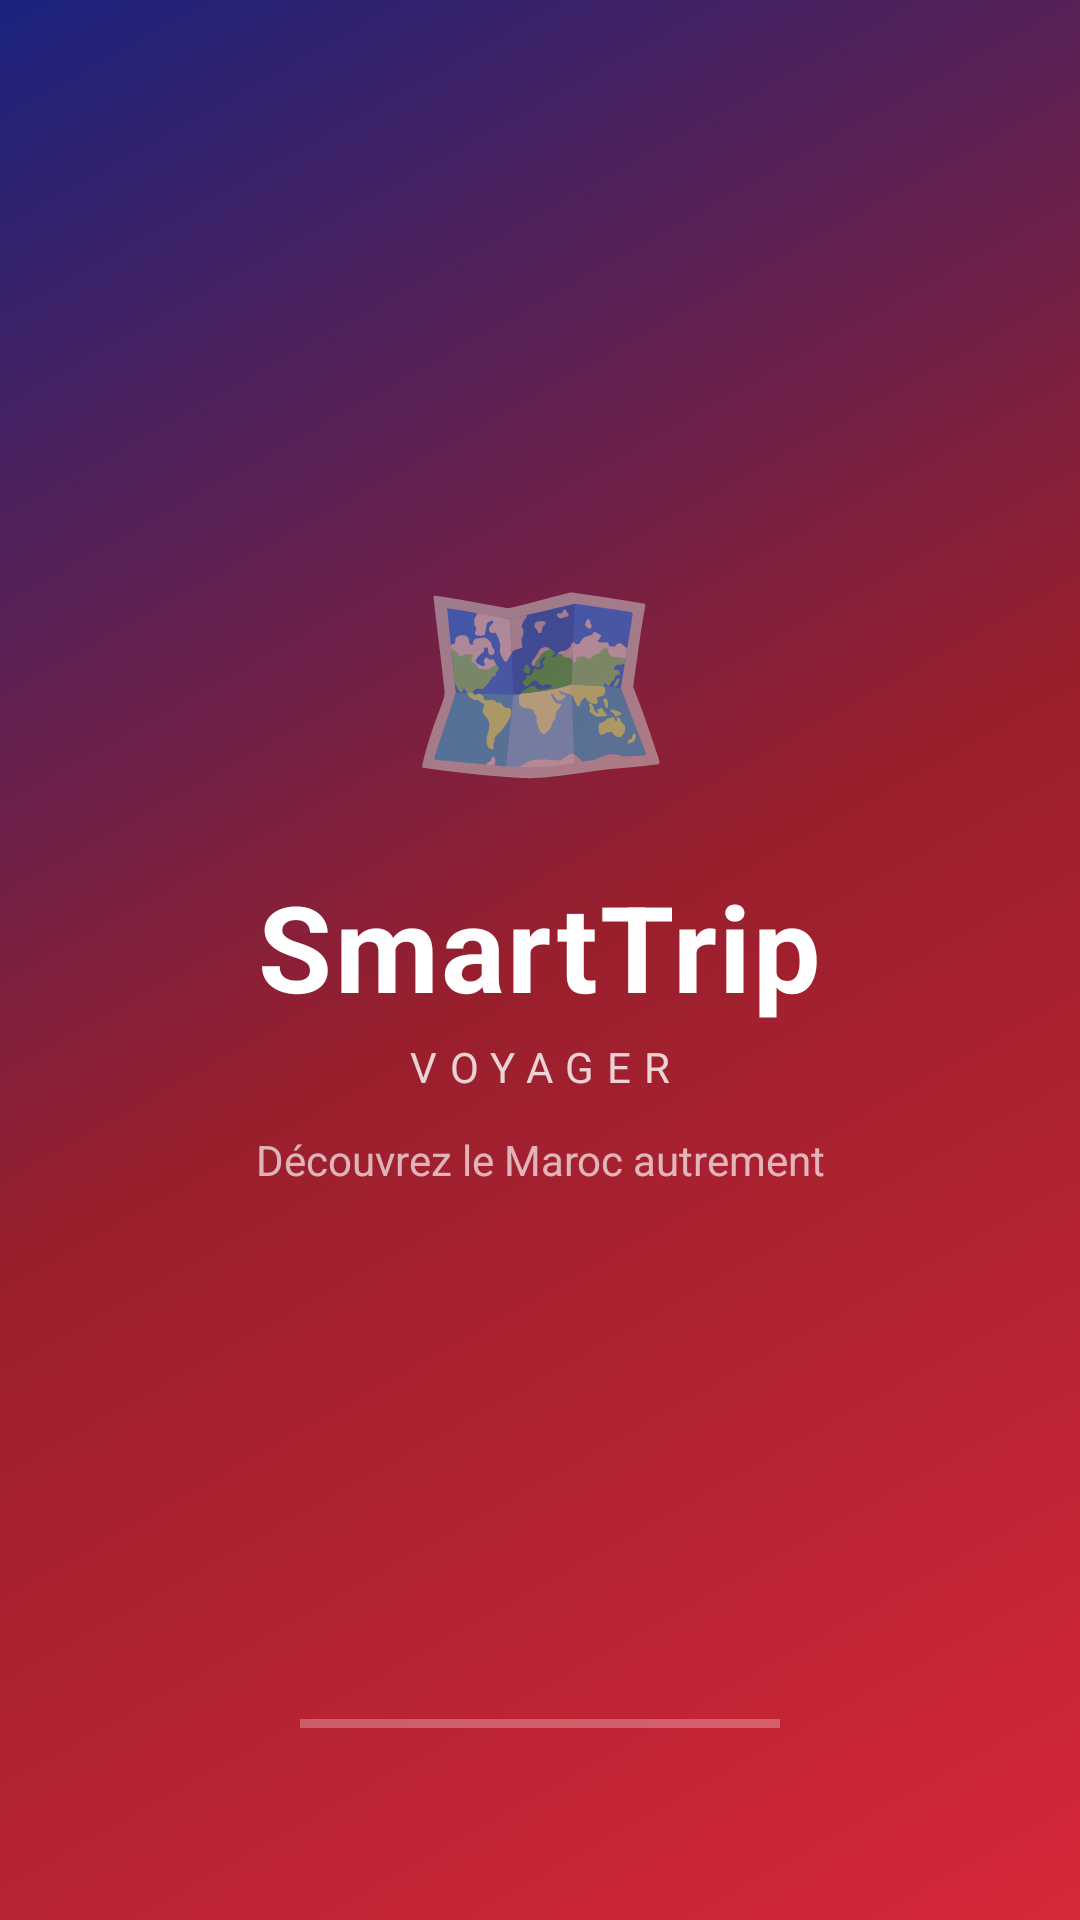

Here is an Android app screen rendered from its layout file. Give the layout XML and the strings, colors and styles it references.
<!-- AndroidManifest.xml: application theme Theme.SmartTripVoyager -->
<!-- res/layout/activity_splash.xml -->
<?xml version="1.0" encoding="utf-8"?>
<androidx.constraintlayout.widget.ConstraintLayout xmlns:android="http://schemas.android.com/apk/res/android"
    xmlns:app="http://schemas.android.com/apk/res-auto"
    xmlns:tools="http://schemas.android.com/tools"
    android:layout_width="match_parent"
    android:layout_height="match_parent"
    android:background="@drawable/gradient_header"
    android:fitsSystemWindows="true"
    tools:context=".ui.auth.SplashActivity">

    <LinearLayout
        android:layout_width="wrap_content"
        android:layout_height="wrap_content"
        android:orientation="vertical"
        android:gravity="center"
        app:layout_constraintTop_toTopOf="parent"
        app:layout_constraintBottom_toBottomOf="parent"
        app:layout_constraintStart_toStartOf="parent"
        app:layout_constraintEnd_toEndOf="parent"
        app:layout_constraintVertical_bias="0.42">

        <TextView
            android:layout_width="wrap_content"
            android:layout_height="wrap_content"
            android:text="🗺️"
            android:textSize="72sp" />

        <TextView
            android:id="@+id/tvAppName"
            android:layout_width="wrap_content"
            android:layout_height="wrap_content"
            android:text="SmartTrip"
            android:textColor="@color/on_primary"
            android:textSize="40sp"
            android:textStyle="bold"
            android:letterSpacing="0.02"
            android:layout_marginTop="16dp" />

        <TextView
            android:layout_width="wrap_content"
            android:layout_height="wrap_content"
            android:text="VOYAGER"
            android:textColor="#CCFFFFFF"
            android:textSize="14sp"
            android:letterSpacing="0.3"
            android:layout_marginTop="4dp" />

        <TextView
            android:layout_width="wrap_content"
            android:layout_height="wrap_content"
            android:text="Découvrez le Maroc autrement"
            android:textColor="#AAFFFFFF"
            android:textSize="14sp"
            android:layout_marginTop="12dp" />

    </LinearLayout>

    <com.google.android.material.progressindicator.LinearProgressIndicator
        android:layout_width="160dp"
        android:layout_height="wrap_content"
        android:indeterminate="true"
        android:layout_marginBottom="64dp"
        app:indicatorColor="@color/on_primary"
        app:trackColor="#44FFFFFF"
        app:trackThickness="3dp"
        app:layout_constraintBottom_toBottomOf="parent"
        app:layout_constraintStart_toStartOf="parent"
        app:layout_constraintEnd_toEndOf="parent" />

</androidx.constraintlayout.widget.ConstraintLayout>
<!-- resources referenced by this layout -->
<resources>
  <color name="on_primary">#FFFFFF</color>
  <!-- drawable gradient_header (drawable) -->
  <?xml version="1.0" encoding="utf-8"?>
  <shape xmlns:android="http://schemas.android.com/apk/res/android">
      <gradient
          android:startColor="#D62839"
          android:centerColor="#991F2D"
          android:endColor="#1A237E"
          android:angle="135" />
  </shape>
  <style name="Theme.SmartTripVoyager" parent="Theme.MaterialComponents.Light.NoActionBar">
          <item name="colorPrimary">@color/primary</item>
          <item name="colorOnPrimary">@color/on_primary</item>
          <item name="colorPrimaryVariant">@color/primary_dark</item>
          <item name="colorOnPrimarySurface">@color/on_primary_container</item>
          <item name="android:colorBackground">@color/background</item>
          <item name="colorSurface">@color/surface</item>
          <item name="colorOnSurface">@color/on_surface</item>
          <item name="android:textColorPrimary">@color/on_surface</item>
          <item name="android:windowTranslucentNavigation">false</item>
          <item name="android:navigationBarColor">@color/surface</item>
          <item name="android:statusBarColor">@color/primary</item>
      </style>
  <color name="primary">#D62839</color>
  <color name="primary_dark">#A31E2D</color>
  <color name="on_primary_container">#FFFFFF</color>
  <color name="background">#F7F3EE</color>
  <color name="surface">#FFFFFF</color>
  <color name="on_surface">#1A1A2E</color>
</resources>
